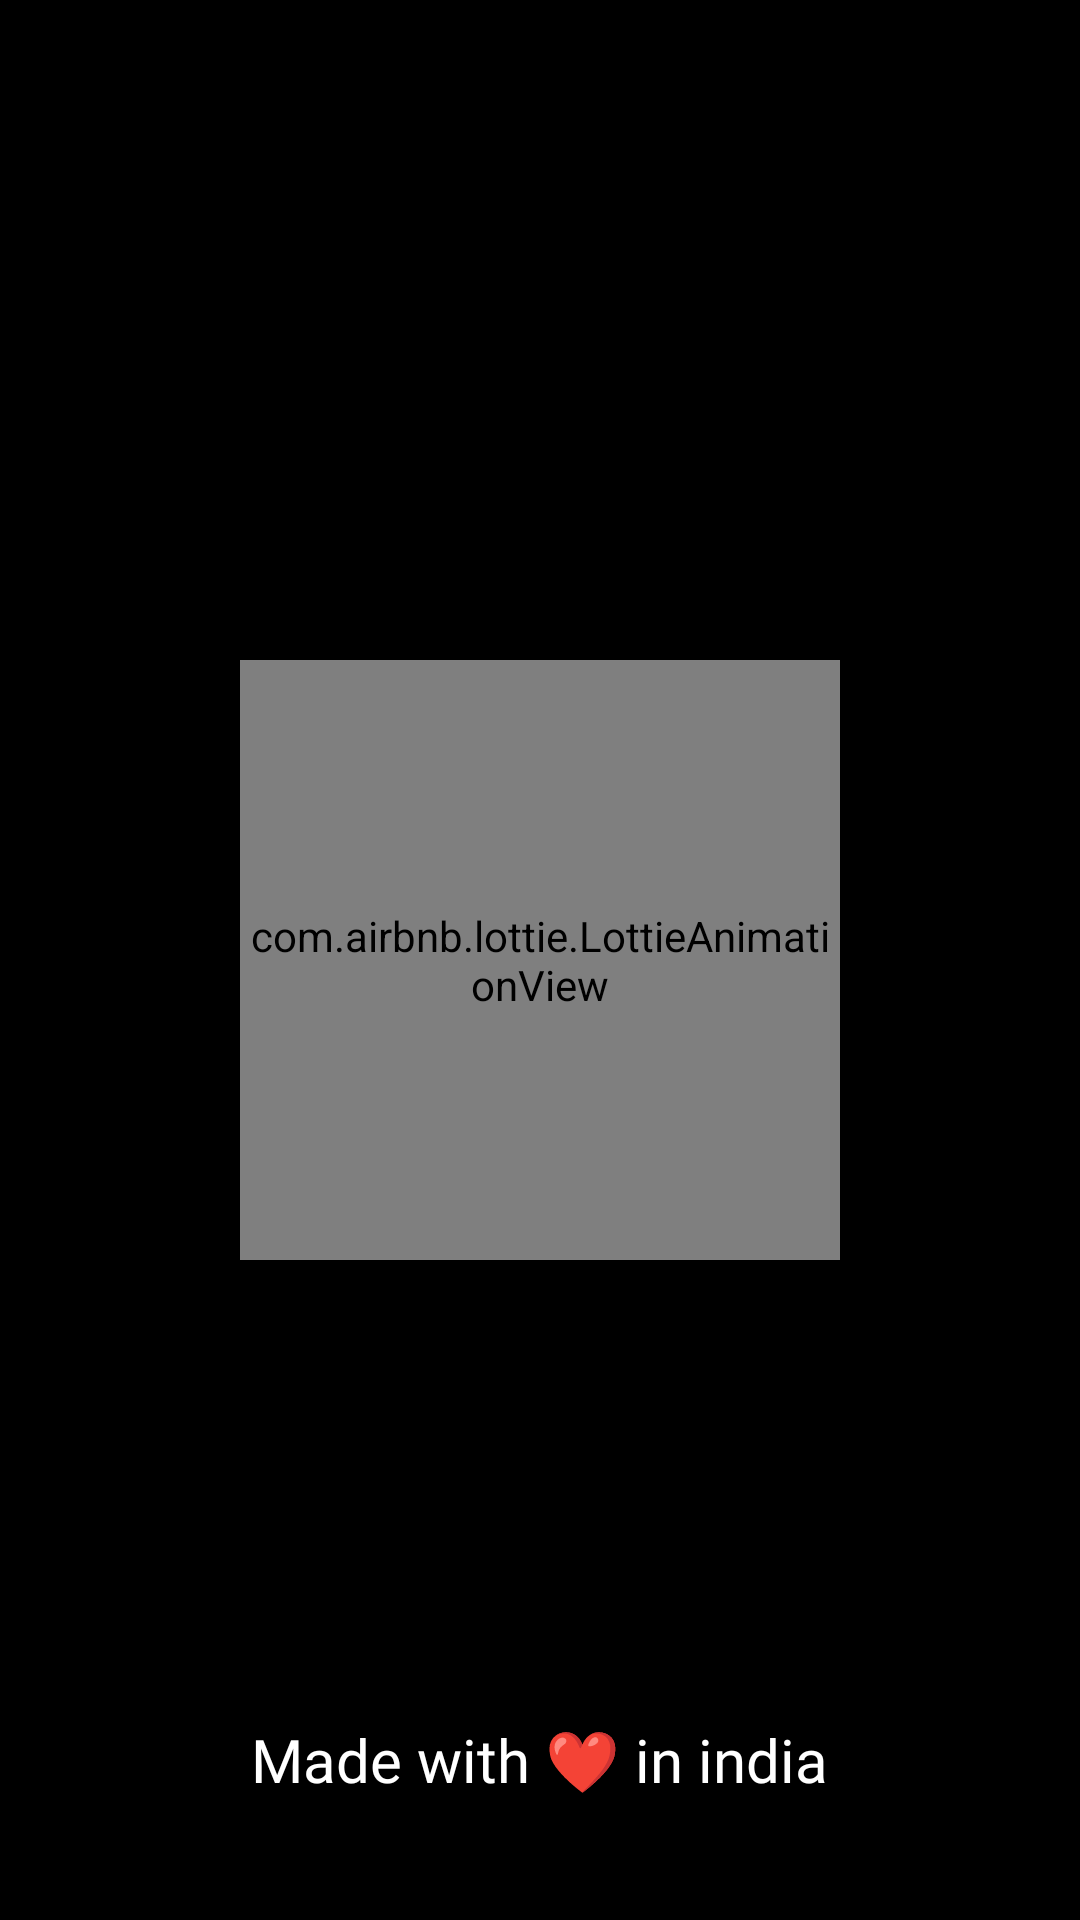

This screen was rendered from an Android layout file. Write that file and the resources it references.
<!-- AndroidManifest.xml: application theme AppTheme -->
<!-- res/layout/activity_splash.xml -->
<?xml version="1.0" encoding="utf-8"?>
<RelativeLayout xmlns:android="http://schemas.android.com/apk/res/android"
    xmlns:app="http://schemas.android.com/apk/res-auto"
    xmlns:tools="http://schemas.android.com/tools"
    android:layout_width="match_parent"
    android:layout_height="match_parent"
    android:background="@color/black"
    tools:context=".activities.SplashActivity">

    <com.airbnb.lottie.LottieAnimationView
        android:id="@+id/lav_actionBar"
        android:layout_width="200dp"
        android:layout_height="200dp"
        android:layout_centerInParent="true"
        app:lottie_autoPlay="true"
        app:lottie_fileName="loading.json"
        app:lottie_loop="true" />

    <TextView
        android:layout_width="wrap_content"
        android:layout_height="wrap_content"
        android:text="Made with ❤ in india"
        android:textSize="20dp"
        android:textColor="@color/white"
        android:layout_alignParentBottom="true"
        android:fontFamily="@font/gilroy_medium"
        android:layout_centerHorizontal="true"
        android:layout_marginBottom="40dp"/>

</RelativeLayout>
<!-- resources referenced by this layout -->
<resources>
  <color name="black">#000000</color>
  <color name="white">#ffffff</color>
  <style name="AppTheme" parent="Theme.AppCompat.Light.NoActionBar">
          
          <item name="colorPrimary">@color/colorPrimary</item>
          <item name="colorPrimaryDark">@color/colorPrimaryDark</item>
          <item name="colorAccent">@color/colorAccent</item>
  
          <item name="android:windowNoTitle">true</item>
          <item name="android:windowActionBar">false</item>
          <item name="android:windowFullscreen">true</item>
          <item name="android:windowContentOverlay">@null</item>
          <item name="android:navigationBarColor">@color/black</item>
      </style>
  <color name="colorPrimary">#6200EE</color>
  <color name="colorPrimaryDark">#000000</color>
  <color name="colorAccent">#000000</color>
</resources>
